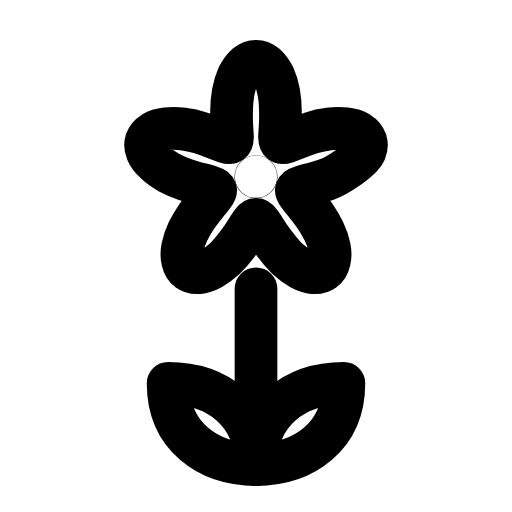
t = 0.00 s
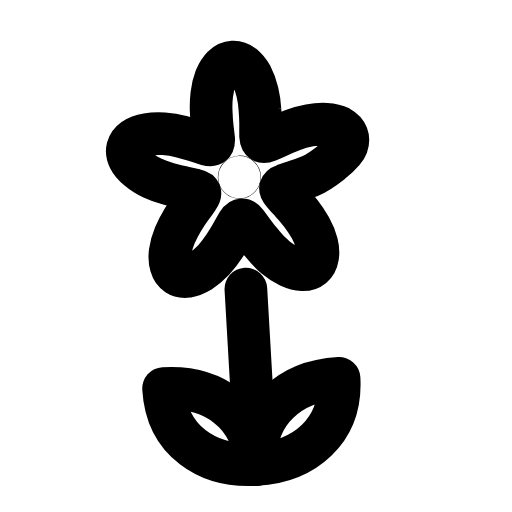
t = 0.31 s
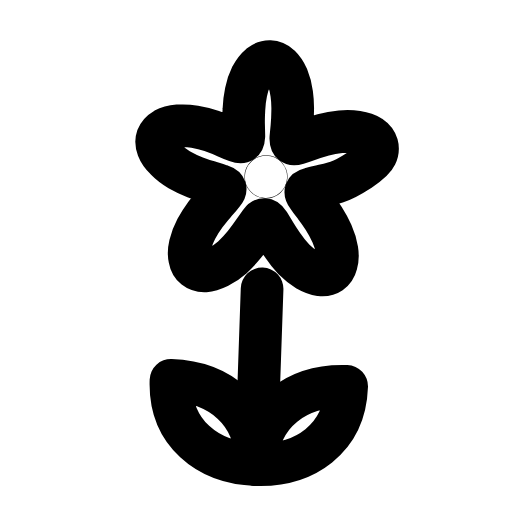
t = 0.63 s
t = 0.93 s: frame unchanged from t = 0.00 s, image omitted
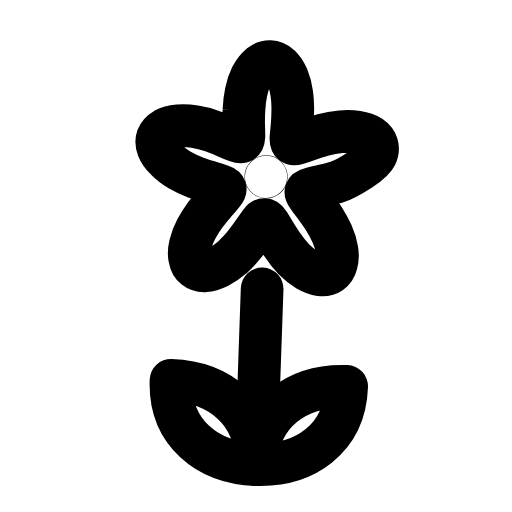
t = 1.25 s
t = 1.58 s: frame unchanged from t = 0.00 s, image omitted

The animated SVG that drew these frames (rendered in a browser with its animation timeline set to each time). Animation: 1 SMIL element (animateTransform=1); one cycle of 1.90 s, repeats indefinitely.

<svg xmlns="http://www.w3.org/2000/svg" width="24" height="24" viewBox="0 0 24 24" fill="none"><g transform="translate(-0.36 -0.369) scale(1.03)"><g><animateTransform attributeName="transform" type="rotate" values="0 12 21.5;0 12 21.5;-4 12 21.5;2 12 21.5;0 12 21.5;0 12 21.5;2 12 21.5;-4 12 21.5;0 12 21.5;0 12 21.5;0 12 21.5" keyTimes="0;0.135;0.2475;0.36;0.45;0.6;0.66;0.735;0.81;0.9;1" dur="1.9s" repeatCount="indefinite" calcMode="spline" keySplines="0.16 1 0.3 1;0.16 1 0.3 1;0.16 1 0.3 1;0.16 1 0.3 1;0.16 1 0.3 1;0.16 1 0.3 1;0.16 1 0.3 1;0.16 1 0.3 1;0.16 1 0.3 1;0.16 1 0.3 1"/><path stroke="currentColor" stroke-width="1.942" stroke-linecap="round" stroke-linejoin="round" fill="none" d="M16.23 7.96Q15.6 8.4 15.22 8.53Q14.85 8.66 14.54 8.73Q14.23 8.81 14.05 8.87Q13.87 8.92 13.84 9Q13.82 9.08 13.94 9.23Q14.05 9.39 14.26 9.63Q14.46 9.87 14.69 10.2Q14.91 10.52 15.09 10.88Q15.27 11.25 15.34 11.61Q15.41 11.96 15.34 12.23Q15.28 12.51 15.09 12.65Q14.9 12.79 14.62 12.77Q14.34 12.74 14.02 12.57Q13.7 12.39 13.4 12.11Q13.11 11.82 12.88 11.5Q12.64 11.19 12.47 10.92Q12.3 10.65 12.2 10.5Q12.09 10.34 12 10.34Q11.91 10.34 11.8 10.5Q11.7 10.65 11.53 10.92Q11.36 11.19 11.13 11.5Q10.89 11.82 10.6 12.11Q10.3 12.39 9.98 12.57Q9.66 12.74 9.38 12.77Q9.1 12.79 8.91 12.65Q8.72 12.51 8.66 12.23Q8.59 11.96 8.66 11.61Q8.73 11.25 8.91 10.88Q9.09 10.52 9.31 10.2Q9.54 9.87 9.74 9.63Q9.95 9.39 10.06 9.23Q10.18 9.08 10.16 9Q10.13 8.92 9.95 8.87Q9.77 8.81 9.46 8.73Q9.15 8.66 8.78 8.53Q8.4 8.4 8.04 8.21Q7.68 8.01 7.42 7.76Q7.15 7.52 7.04 7.26Q6.93 7 7 6.78Q7.08 6.55 7.32 6.4Q7.56 6.26 7.92 6.22Q8.28 6.18 8.68 6.23Q9.09 6.28 9.46 6.4Q9.84 6.52 10.13 6.64Q10.43 6.76 10.61 6.82Q10.79 6.88 10.86 6.83Q10.93 6.78 10.93 6.59Q10.92 6.4 10.9 6.08Q10.88 5.77 10.89 5.38Q10.89 4.98 10.96 4.58Q11.03 4.17 11.18 3.84Q11.34 3.52 11.55 3.33Q11.76 3.15 12 3.15Q12.24 3.15 12.45 3.33Q12.66 3.52 12.82 3.84Q12.97 4.17 13.04 4.58Q13.11 4.98 13.11 5.38Q13.12 5.77 13.1 6.08Q13.08 6.4 13.07 6.59Q13.07 6.78 13.14 6.83Q13.21 6.88 13.39 6.82Q13.57 6.76 13.87 6.64Q14.16 6.52 14.54 6.4Q14.91 6.28 15.32 6.23Q15.72 6.18 16.08 6.22Q16.44 6.26 16.68 6.4Q16.92 6.55 17 6.78Q17.07 7 16.96 7.26Q16.85 7.52 16.23 7.96Z"></path><circle stroke="currentColor" stroke-width="1.942" stroke-linecap="round" stroke-linejoin="round" fill="none" cx="12" cy="8.4" r="0.01"></circle><line stroke="currentColor" stroke-width="1.942" stroke-linecap="round" stroke-linejoin="round" fill="none" x1="12" y1="13.5" x2="12" y2="21.5"></line><path stroke="currentColor" stroke-width="1.942" stroke-linecap="round" stroke-linejoin="round" fill="none" d="M12 21.5C12 19.1 10.2 17.8 8 17.8C8 20.2 9.8 21.5 12 21.5Z"></path><path stroke="currentColor" stroke-width="1.942" stroke-linecap="round" stroke-linejoin="round" fill="none" d="M12 21.5C12 19.1 13.8 17.8 16 17.8C16 20.2 14.2 21.5 12 21.5Z"></path></g></g></svg>
